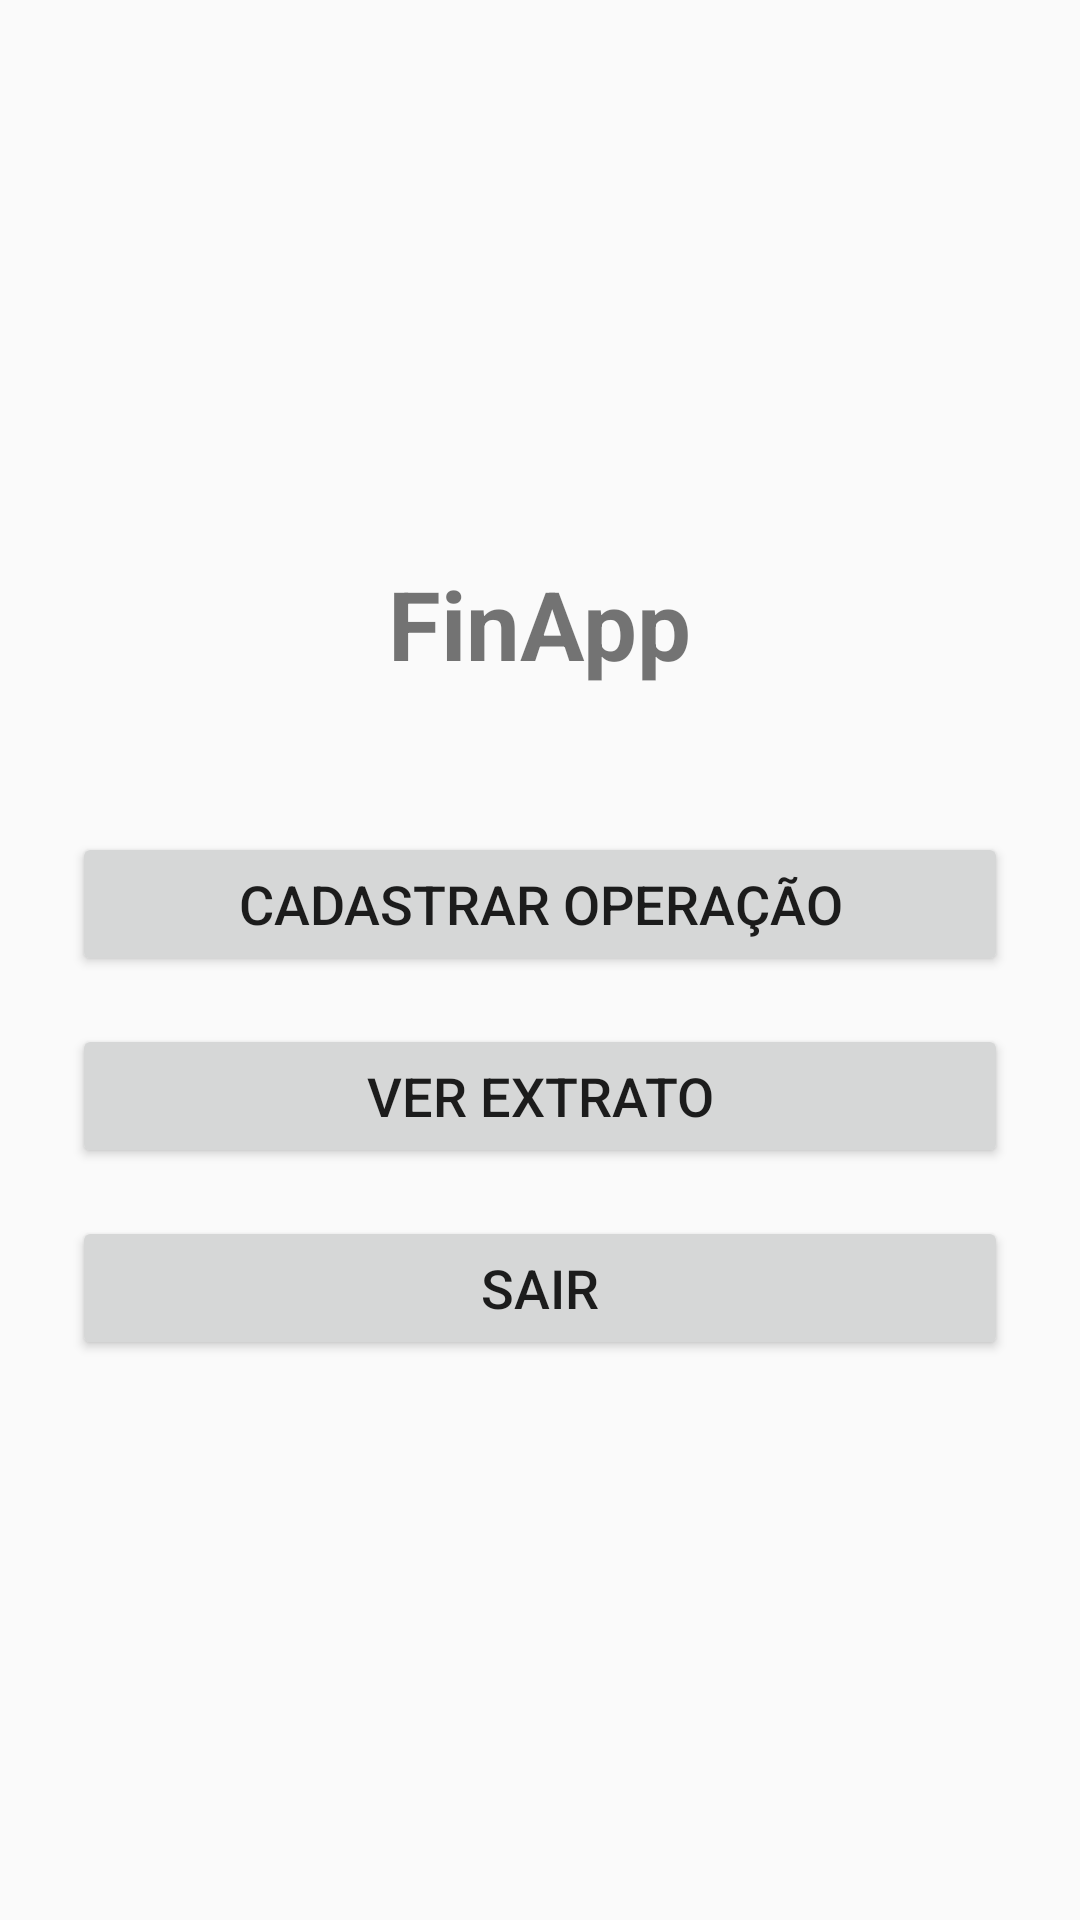

Write the Android layout XML for this screen, with the resource values it uses.
<!-- AndroidManifest.xml: application theme Theme.AppCompat.Light -->
<!-- res/layout/activity_main.xml -->
<?xml version="1.0" encoding="utf-8"?>
<LinearLayout xmlns:android="http://schemas.android.com/apk/res/android"
    android:layout_width="match_parent"
    android:layout_height="match_parent"
    android:orientation="vertical"
    android:gravity="center"
    android:padding="24dp">

    <TextView
        android:layout_width="wrap_content"
        android:layout_height="wrap_content"
        android:text="FinApp"
        android:textSize="32sp"
        android:textStyle="bold"
        android:layout_marginBottom="48dp"/>

    <Button
        android:id="@+id/btnCadastro"
        android:layout_width="match_parent"
        android:layout_height="wrap_content"
        android:text="Cadastrar Operação"
        android:textSize="18sp"
        android:layout_marginBottom="16dp"/>

    <Button
        android:id="@+id/btnExtrato"
        android:layout_width="match_parent"
        android:layout_height="wrap_content"
        android:text="Ver Extrato"
        android:textSize="18sp"
        android:layout_marginBottom="16dp"/>

    <Button
        android:id="@+id/btnSair"
        android:layout_width="match_parent"
        android:layout_height="wrap_content"
        android:text="Sair"
        android:textSize="18sp"/>

</LinearLayout>
<!-- resources referenced by this layout -->
<resources>

</resources>
